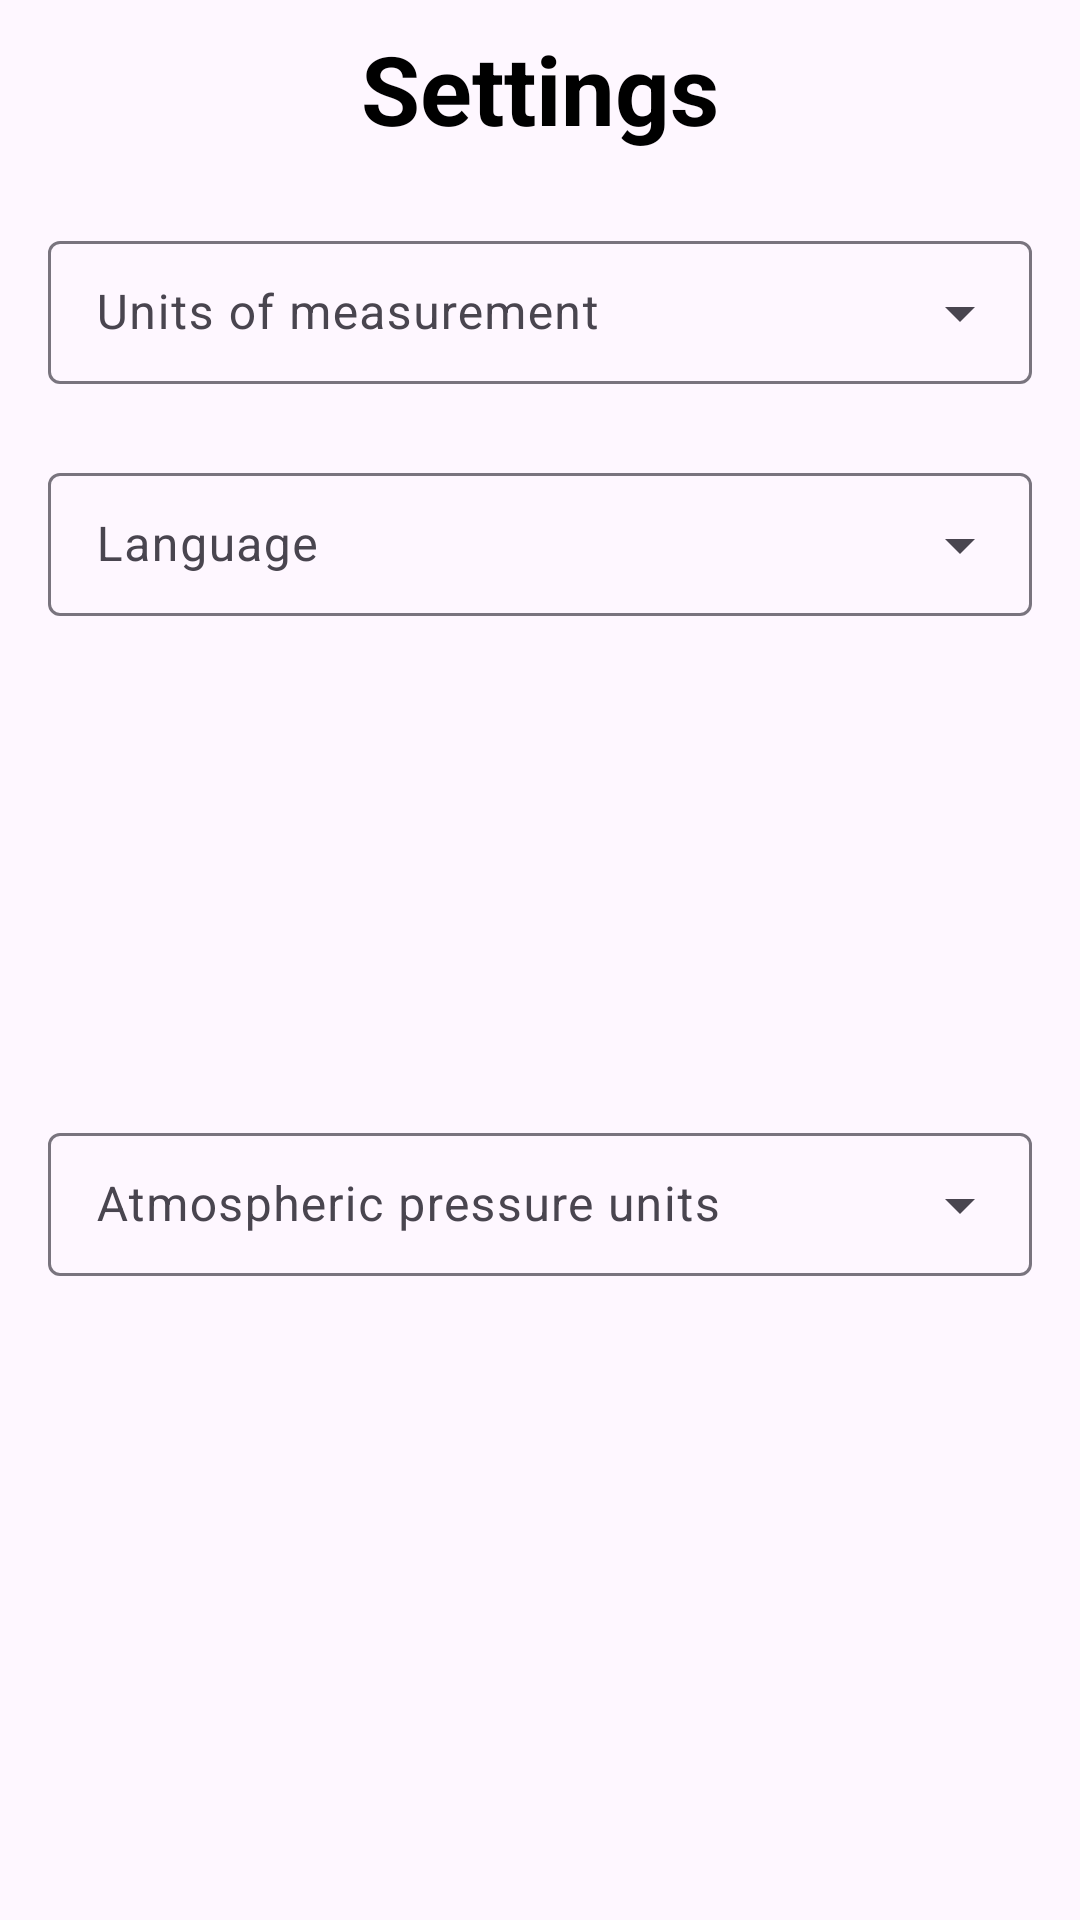

Layout XML and referenced resources for this Android screen:
<!-- AndroidManifest.xml: application theme Theme.Weather_app -->
<!-- res/layout/settings_dialog_fragment.xml -->
<?xml version="1.0" encoding="utf-8"?>
<androidx.constraintlayout.widget.ConstraintLayout xmlns:android="http://schemas.android.com/apk/res/android"
    xmlns:tools="http://schemas.android.com/tools"
    android:layout_width="match_parent"
    android:layout_height="match_parent"
    xmlns:app="http://schemas.android.com/apk/res-auto">

    <TextView
        android:id="@+id/wasteid_settings_title"

        android:layout_width="wrap_content"
        android:layout_height="wrap_content"

        android:text="@string/settings"
        android:textSize="32dp"
        android:textStyle="bold"
        android:textColor="@color/black"

        app:layout_constraintTop_toTopOf="parent"
        android:layout_marginTop="8dp"
        app:layout_constraintStart_toStartOf="parent"
        android:layout_marginStart="76dp"
        app:layout_constraintEnd_toEndOf="parent"
        android:layout_marginEnd="76dp"/>

    <com.google.android.material.textfield.TextInputLayout
        android:id="@+id/wasteid_background_units_dropdown_menu"

        style="@style/Widget.Material3.TextInputLayout.OutlinedBox.Dense.ExposedDropdownMenu"
        android:layout_width="0dp"
        android:layout_height="wrap_content"
        android:hint="@string/units_of_measurement"

        app:layout_constraintTop_toBottomOf="@id/wasteid_settings_title"
        android:layout_marginTop="24dp"
        app:layout_constraintStart_toStartOf="parent"
        android:layout_marginStart="16dp"
        app:layout_constraintEnd_toEndOf="parent"
        android:layout_marginEnd="16dp" >

        <AutoCompleteTextView
            android:id="@+id/units_of_measurement_dropdown_menu"

            android:layout_width="match_parent"
            android:layout_height="wrap_content"
            android:inputType="none"
            android:focusable="false"
            app:simpleItems="@array/units_of_measurement"
            tools:ignore="LabelFor" />

    </com.google.android.material.textfield.TextInputLayout>

    <com.google.android.material.textfield.TextInputLayout
        android:id="@+id/wasteid_background_languages_dropdown_menu"

        style="@style/Widget.Material3.TextInputLayout.OutlinedBox.Dense.ExposedDropdownMenu"
        android:layout_width="0dp"
        android:layout_height="wrap_content"
        android:hint="@string/languages"

        app:layout_constraintTop_toBottomOf="@id/wasteid_background_units_dropdown_menu"
        android:layout_marginTop="24dp"
        app:layout_constraintStart_toStartOf="parent"
        android:layout_marginStart="16dp"
        app:layout_constraintEnd_toEndOf="parent"
        android:layout_marginEnd="16dp">

        <AutoCompleteTextView
            android:id="@+id/languages_dropdown_menu"

            android:layout_width="match_parent"
            android:layout_height="wrap_content"
            android:inputType="none"
            android:focusable="false"
            app:simpleItems="@array/languages"
            tools:ignore="LabelFor" />

    </com.google.android.material.textfield.TextInputLayout>

    <com.google.android.material.textfield.TextInputLayout
        android:id="@+id/wasteid_background_atmoPressure_dropdown_menu"

        style="@style/Widget.Material3.TextInputLayout.OutlinedBox.Dense.ExposedDropdownMenu"
        android:layout_width="0dp"
        android:layout_height="wrap_content"
        android:hint="@string/atmospheric_pressure_units"

        app:layout_constraintTop_toBottomOf="@id/wasteid_background_languages_dropdown_menu"
        android:layout_marginTop="24dp"
        app:layout_constraintBottom_toBottomOf="parent"
        android:layout_marginBottom="72dp"
        app:layout_constraintStart_toStartOf="parent"
        android:layout_marginStart="16dp"
        app:layout_constraintEnd_toEndOf="parent"
        android:layout_marginEnd="16dp">

        <AutoCompleteTextView
            android:id="@+id/atmoPressure_dropdown_menu"

            android:layout_width="match_parent"
            android:layout_height="wrap_content"
            android:inputType="none"
            android:focusable="false"
            app:simpleItems="@array/atmospheric_pressure"
            tools:ignore="LabelFor" />

    </com.google.android.material.textfield.TextInputLayout>

    <Button
        android:id="@+id/save_button_settings"

        android:layout_width="40dp"
        android:layout_height="40dp"

        android:backgroundTint="@color/white"
        style="@style/SaveButtonShape"
        android:insetTop="0dp"
        android:insetBottom="0dp"
        app:rippleColor="@android:color/holo_green_light"

        app:layout_constraintBottom_toBottomOf="parent"
        app:layout_constraintStart_toStartOf="parent" />

    <View
        android:layout_width="24dp"
        android:layout_height="24dp"

        android:background="@drawable/ic_check_mark"

        app:layout_constraintTop_toTopOf="@id/save_button_settings"
        app:layout_constraintBottom_toBottomOf="@id/save_button_settings"
        app:layout_constraintStart_toStartOf="@id/save_button_settings"
        app:layout_constraintEnd_toEndOf="@id/save_button_settings"/>

    <Button
        android:id="@+id/close_button_settings"

        android:layout_width="40dp"
        android:layout_height="40dp"

        android:backgroundTint="@color/white"
        style="@style/CloseButtonShape"
        android:insetTop="0dp"
        android:insetBottom="0dp"
        app:rippleColor="@android:color/holo_red_light"

        app:layout_constraintBottom_toBottomOf="parent"
        app:layout_constraintEnd_toEndOf="parent"/>

    <View
        android:layout_width="24dp"
        android:layout_height="24dp"

        android:background="@drawable/ic_close"

        app:layout_constraintTop_toTopOf="@id/close_button_settings"
        app:layout_constraintBottom_toBottomOf="@id/close_button_settings"
        app:layout_constraintStart_toStartOf="@id/close_button_settings"
        app:layout_constraintEnd_toEndOf="@id/close_button_settings" />




</androidx.constraintlayout.widget.ConstraintLayout>
<!-- resources referenced by this layout -->
<resources>
  <string-array name="atmospheric_pressure">
          <item>hPa</item>
          <item>mmHg</item>
      </string-array>
  <string-array name="languages">
          <item>English</item>
          <item>Русский</item>
      </string-array>
  <string-array name="units_of_measurement">
          <item>standard</item>
          <item>metric</item>
          <item>imperial</item>
      </string-array>
  <color name="black">#FF000000</color>
  <color name="white">#FFFFFFFF</color>
  <string name="atmospheric_pressure_units">Atmospheric pressure units</string>
  <string name="languages">Language</string>
  <string name="settings">Settings</string>
  <string name="units_of_measurement">Units of measurement</string>
  <style name="CloseButtonShape" parent="Widget.Material3.Button">
          <item name="shapeAppearance">@style/CloseButtonShapeAppearance</item>
      </style>
  <style name="SaveButtonShape" parent="Widget.Material3.Button">
          <item name="shapeAppearance">@style/SaveButtonShapeAppearance</item>
      </style>
  <style name="Theme.Weather_app" parent="Theme.Material3.Light.NoActionBar">
          
          <item name="colorPrimary">@color/purple_500</item>
          <item name="colorPrimaryVariant">@color/purple_700</item>
          <item name="colorOnPrimary">@color/white</item>
          
          <item name="colorSecondary">@color/teal_200</item>
          <item name="colorSecondaryVariant">@color/teal_700</item>
          <item name="colorOnSecondary">@color/black</item>
          
          <item name="android:statusBarColor">@color/clear_day</item>
          <item name="android:navigationBarColor">@color/white</item>
          <item name="android:windowLightNavigationBar">true</item>
          
      </style>
  <style name="CloseButtonShapeAppearance" parent="Widget.Material3.Button">
          <item name="cornerFamily">rounded</item>
          <item name="cornerSizeTopLeft">10dp</item>
          <item name="cornerSizeTopRight">0dp</item>
          <item name="cornerSizeBottomLeft">0dp</item>
          <item name="cornerSizeBottomRight">0dp</item>
      </style>
  <style name="SaveButtonShapeAppearance" parent="Widget.Material3.Button">
          <item name="cornerFamily">rounded</item>
          <item name="cornerSizeTopLeft">0dp</item>
          <item name="cornerSizeTopRight">10dp</item>
          <item name="cornerSizeBottomLeft">0dp</item>
          <item name="cornerSizeBottomRight">0dp</item>
      </style>
  <color name="purple_500">#FF6200EE</color>
  <color name="purple_700">#FF3700B3</color>
  <color name="teal_200">#FF03DAC5</color>
  <color name="teal_700">#FF018786</color>
  <color name="clear_day">#42C2FF</color>
</resources>
